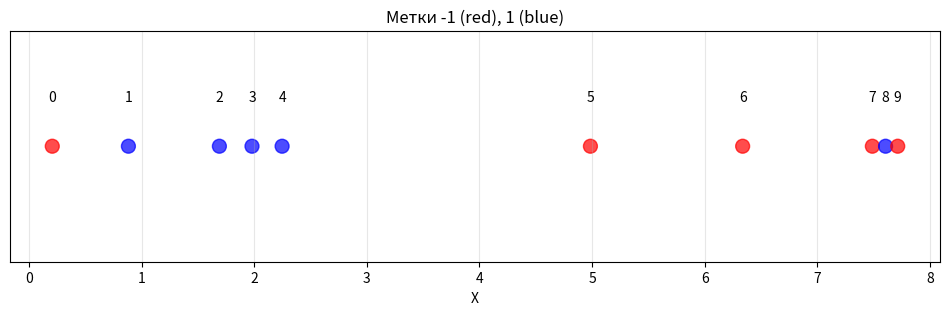
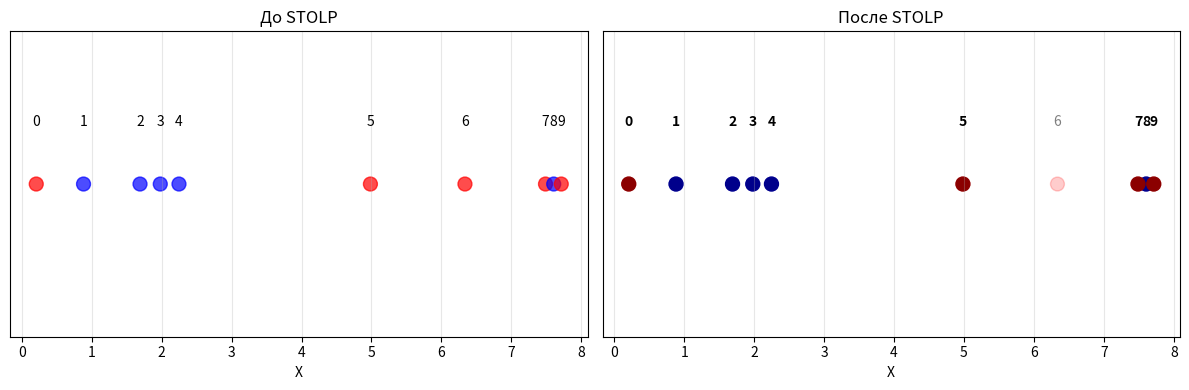

Source code (Python) for these figures, in order:
import numpy as np
import matplotlib.pyplot as plt

# Генерация данных
np.random.seed(10)
#
X = np.linspace(0, 10, 10)
y = np.array([-1]*5 + [1]*5)
X = np.random.uniform(0, 10, 10)
#y = np.random.choice([-1, 1], 10)
sort_indices = np.argsort(X)
X = X[sort_indices]
y = y[sort_indices]
print("Данные:")
for i, (feature, label) in enumerate(zip(X, y)):
    print(f"{i}: {feature:.2f}, {label}")

plt.figure(figsize=(12, 3))
colors = ['red' if label == -1 else 'blue' for label in y]
plt.scatter(X, [0]*10, c=colors, s=100, alpha=0.7)
plt.yticks([])
plt.xlabel('X')
plt.title('Метки -1 (red), 1 (blue)')
for i, (x, label) in enumerate(zip(X, y)):
    plt.text(x, 0.02, f'{i}', ha='center', va='bottom')
plt.grid(True, alpha=0.3)
plt.show()

# 2NN-margin
def calculate_2nn_margin(X, y, object_index):
    target_x = X[object_index]
    target_y = y[object_index]
    distances = []
    for i, (x, label) in enumerate(zip(X, y)):
        if i != object_index:
            dist = abs(x - target_x)
            distances.append((dist, label, i))
    distances.sort(key=lambda x: x[0])
    neighbor1_dist, neighbor1_label, neighbor1_idx = distances[0]
    neighbor2_dist, neighbor2_label, neighbor2_idx = distances[1]
    print(f"{object_index} ({target_x:.2f}, {target_y}):")
    print(f"  1NN: {neighbor1_idx}, {neighbor1_dist:.2f}, {neighbor1_label}")
    print(f"  2NN: {neighbor2_idx}, {neighbor2_dist:.2f}, {neighbor2_label}")
    same_class_distances = [dist for dist, label, idx in distances[:2] if label == target_y]
    diff_class_distances = [dist for dist, label, idx in distances[:2] if label != target_y]
    if same_class_distances and diff_class_distances:
        margin = min(diff_class_distances) - min(same_class_distances)
    elif same_class_distances:
        margin = float('inf')
    else:
        margin = -float('inf')
    print(f"  2NN margin: {margin:.2f}")
    if margin > 0:
        print("  object OK")
    elif margin < 0:
        print("  object ERROR")
    else:
        print("  object on margin")
    return margin

selected_object = 4
margin2nn = calculate_2nn_margin(X, y, selected_object)

print("=" * 50)
print("Margins for all objects:")
print("=" * 50)
margins = []
for i in range(len(X)):
    margin = calculate_2nn_margin(X, y, i)
    margins.append(margin)

# STOLP
def stolp_algorithm(X, y, theta_plus=0.1, theta_minus=-0.1, max_iter=100):
    n = len(X)
    # Находим маргины
    margins = []
    for i in range(n):
        margin = calculate_2nn_margin(X, y, i)
        margins.append(margin)
    prototypes = []
    prototype_indices = []

    # Выбор опорных объектов разных классов с максимальным margin
    plus_margins = [(margin, i) for i, margin in enumerate(margins) if y[i] == 1]
    if plus_margins:
        best_plus_margin, best_plus_idx = max(plus_margins)
        prototypes.append((X[best_plus_idx], y[best_plus_idx]))
        prototype_indices.append(best_plus_idx)
        print(f"+1: {best_plus_idx}")
    minus_margins = [(margin, i) for i, margin in enumerate(margins) if y[i] == -1]
    if minus_margins:
        best_minus_margin, best_minus_idx = max(minus_margins)
        prototypes.append((X[best_minus_idx], y[best_minus_idx]))
        prototype_indices.append(best_minus_idx)
        print(f"-1: {best_minus_idx}")

    for iteration in range(max_iter):
        current_margins = []
        for i in range(n):
            if i in prototype_indices:
                continue
            # margin относительно прототипов
            distances_to_prototypes = []
            for j, (proto_x, proto_y) in enumerate(prototypes):
                dist = abs(X[i] - proto_x)
                distances_to_prototypes.append((dist, proto_y, j))
            distances_to_prototypes.sort(key=lambda x: x[0])
            nearest_prototypes = distances_to_prototypes[:2]
            same_class_dists = [dist for dist, label, idx in nearest_prototypes if label == y[i]]
            diff_class_dists = [dist for dist, label, idx in nearest_prototypes if label != y[i]]
            if same_class_dists and diff_class_dists:
                margin = min(diff_class_dists) - min(same_class_dists)
            elif same_class_dists:
                margin = float('inf')
            else:
                margin = -float('inf')
            current_margins.append((margin, i))
        if not current_margins:
            break
        errors = [(margin, idx) for margin, idx in current_margins if margin < theta_minus]
        if not errors:
            break
        worst_margin, worst_idx = min(errors, key=lambda x: x[0])
        print(f"Добавляется в прототипы: {worst_idx}, {y[worst_idx]}")
        prototypes.append((X[worst_idx], y[worst_idx]))
        prototype_indices.append(worst_idx)
        # возможно, еще позитивные
        good_objects = [(margin, idx) for margin, idx in current_margins if margin > theta_plus and idx not in prototype_indices]
        if good_objects and len(prototypes) < n:
            best_margin, best_idx = max(good_objects)
            prototypes.append((X[best_idx], y[best_idx]))
            prototype_indices.append(best_idx)
            print(f"Добавляется в прототипы: {best_idx} (good margin)")
    return prototype_indices, prototypes

print("=" * 60)
print("STOLP алгоритм")
print("=" * 60)
prototype_indices, prototypes = stolp_algorithm(X, y)

print("=" * 50)
print("STOLP прототипы")
print("=" * 50)
print(f"N: {len(X)}, Прототипы: {len(prototype_indices)}, ({len(prototype_indices)/len(X):.1%})")
for i, idx in enumerate(prototype_indices):
    print(f"{i}: {idx}, {X[idx]:.2f}, {y[idx]}")

plt.figure(figsize=(12, 4))
plt.subplot(1, 2, 1)
colors = ['red' if label == -1 else 'blue' for label in y]
plt.scatter(X, [0]*10, c=colors, s=100, alpha=0.7)
plt.yticks([])
plt.xlabel('X')
plt.title('До STOLP')
for i, (x, label) in enumerate(zip(X, y)):
    plt.text(x, 0.02, f'{i}', ha='center', va='bottom')
plt.grid(True, alpha=0.3)

plt.subplot(1, 2, 2)
all_colors = ['red' if label == -1 else 'blue' for label in y]
prototype_colors = ['darkred' if label == -1 else 'darkblue' for _, label in prototypes]
plt.scatter(X, [0]*10, c=all_colors, s=100, alpha=0.2)
prototype_X = [X[i] for i in prototype_indices]
prototype_y = [y[i] for i in prototype_indices]
plt.scatter(prototype_X, [0]*len(prototype_X), c=prototype_colors, s=100)
plt.yticks([])
plt.xlabel('X')
plt.title('После STOLP')
for i, (x, label) in enumerate(zip(X, y)):
    if i in prototype_indices:
        plt.text(x, 0.02, f'{i}', ha='center', va='bottom', fontweight='bold')
    else:
        plt.text(x, 0.02, f'{i}', ha='center', va='bottom', alpha=0.5)
plt.grid(True, alpha=0.3)
plt.tight_layout()
plt.show()
